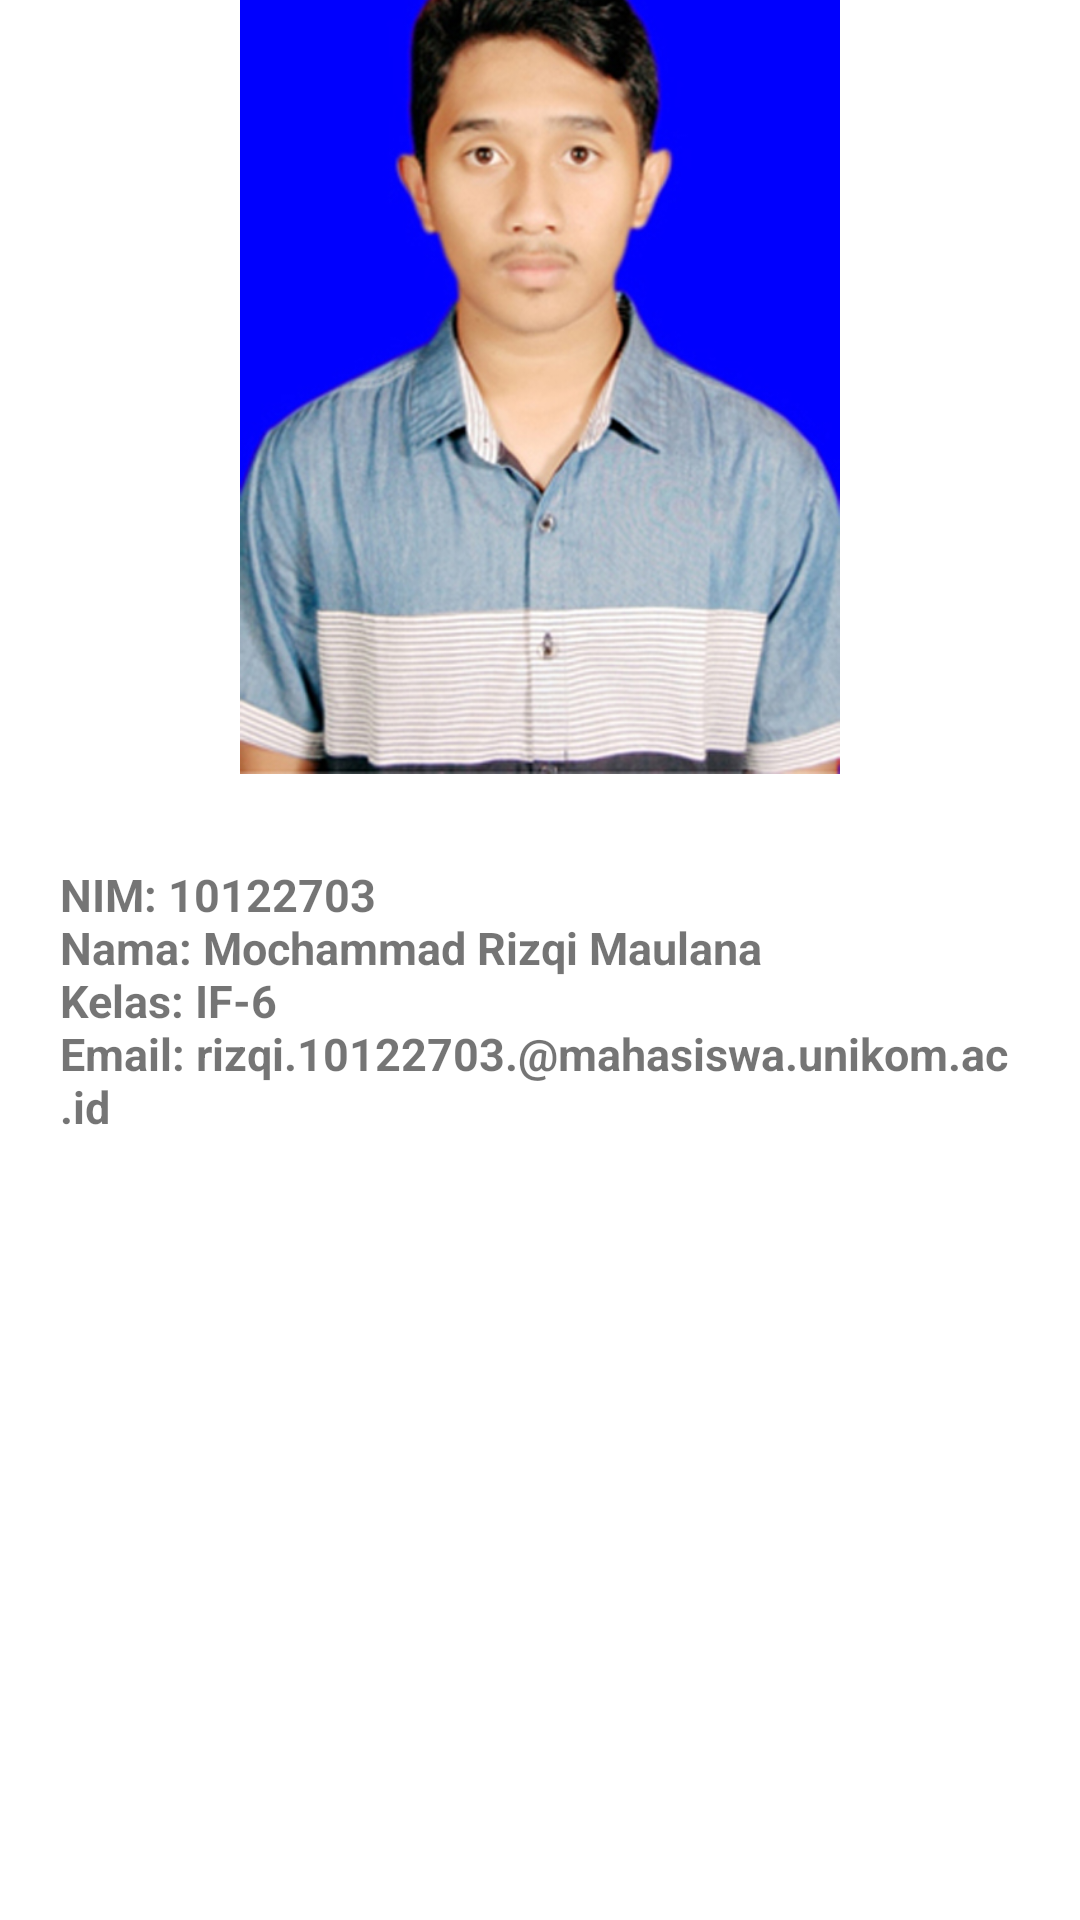

Layout XML and referenced resources for this Android screen:
<!-- AndroidManifest.xml: application theme Theme.Catatan10122703 -->
<!-- res/layout/fragment_profile.xml -->
<?xml version="1.0" encoding="utf-8"?>
<RelativeLayout xmlns:android="http://schemas.android.com/apk/res/android"
    xmlns:tools="http://schemas.android.com/tools"
    android:layout_width="match_parent"
    android:layout_height="match_parent"
    tools:context="com.catatan_10122703.view.fragment.ProfileFragment">

    <LinearLayout
        android:layout_width="match_parent"
        android:layout_height="match_parent"
        android:orientation="vertical"
        android:gravity="center">

        <ImageView
            android:id="@+id/foto"
            android:src="@drawable/fotodiri"
            android:layout_width="match_parent"
            android:layout_height="300dp"
            />



        <TextView
            android:id="@+id/txt_nama"
            android:layout_width="wrap_content"
            android:layout_height="414dp"
            android:layout_below="@id/foto"
            android:layout_marginTop="10dp"
            android:elevation="12dp"
            android:gravity="fill_horizontal"
            android:padding="20dp"
            android:text="@string/profile"
            android:textSize="15sp"
            android:textStyle="bold" />
    </LinearLayout>

</RelativeLayout>
<!-- resources referenced by this layout -->
<resources>
  <!-- drawable fotodiri: jpg bitmap (drawable, 158852 bytes) -->
  <string name="profile">NIM: 10122703\nNama: Mochammad Rizqi Maulana\nKelas: IF-6\nEmail: rizqi.10122703.@mahasiswa.unikom.ac.id</string>
  <style name="Theme.Catatan10122703" parent="Theme.MaterialComponents.DayNight.DarkActionBar">
          
          <item name="colorPrimary">@color/purple_500</item>
          <item name="colorPrimaryVariant">@color/purple_700</item>
          <item name="colorOnPrimary">@color/white</item>
          
          <item name="colorSecondary">@color/teal_200</item>
          <item name="colorSecondaryVariant">@color/teal_700</item>
          <item name="colorOnSecondary">@color/black</item>
          
          <item name="android:statusBarColor">?attr/colorPrimaryVariant</item>
          
      </style>
  <!-- not gathered from this repository: default colours our renderer supplied (Android Studio template values) -->
  <color name="purple_500">#FF6200EE</color>
  <color name="purple_700">#FF3700B3</color>
  <color name="teal_200">#FF03DAC5</color>
  <color name="teal_700">#FF018786</color>
  <color name="black">#FF000000</color>
  <color name="white">#FFFFFFFF</color>
</resources>
